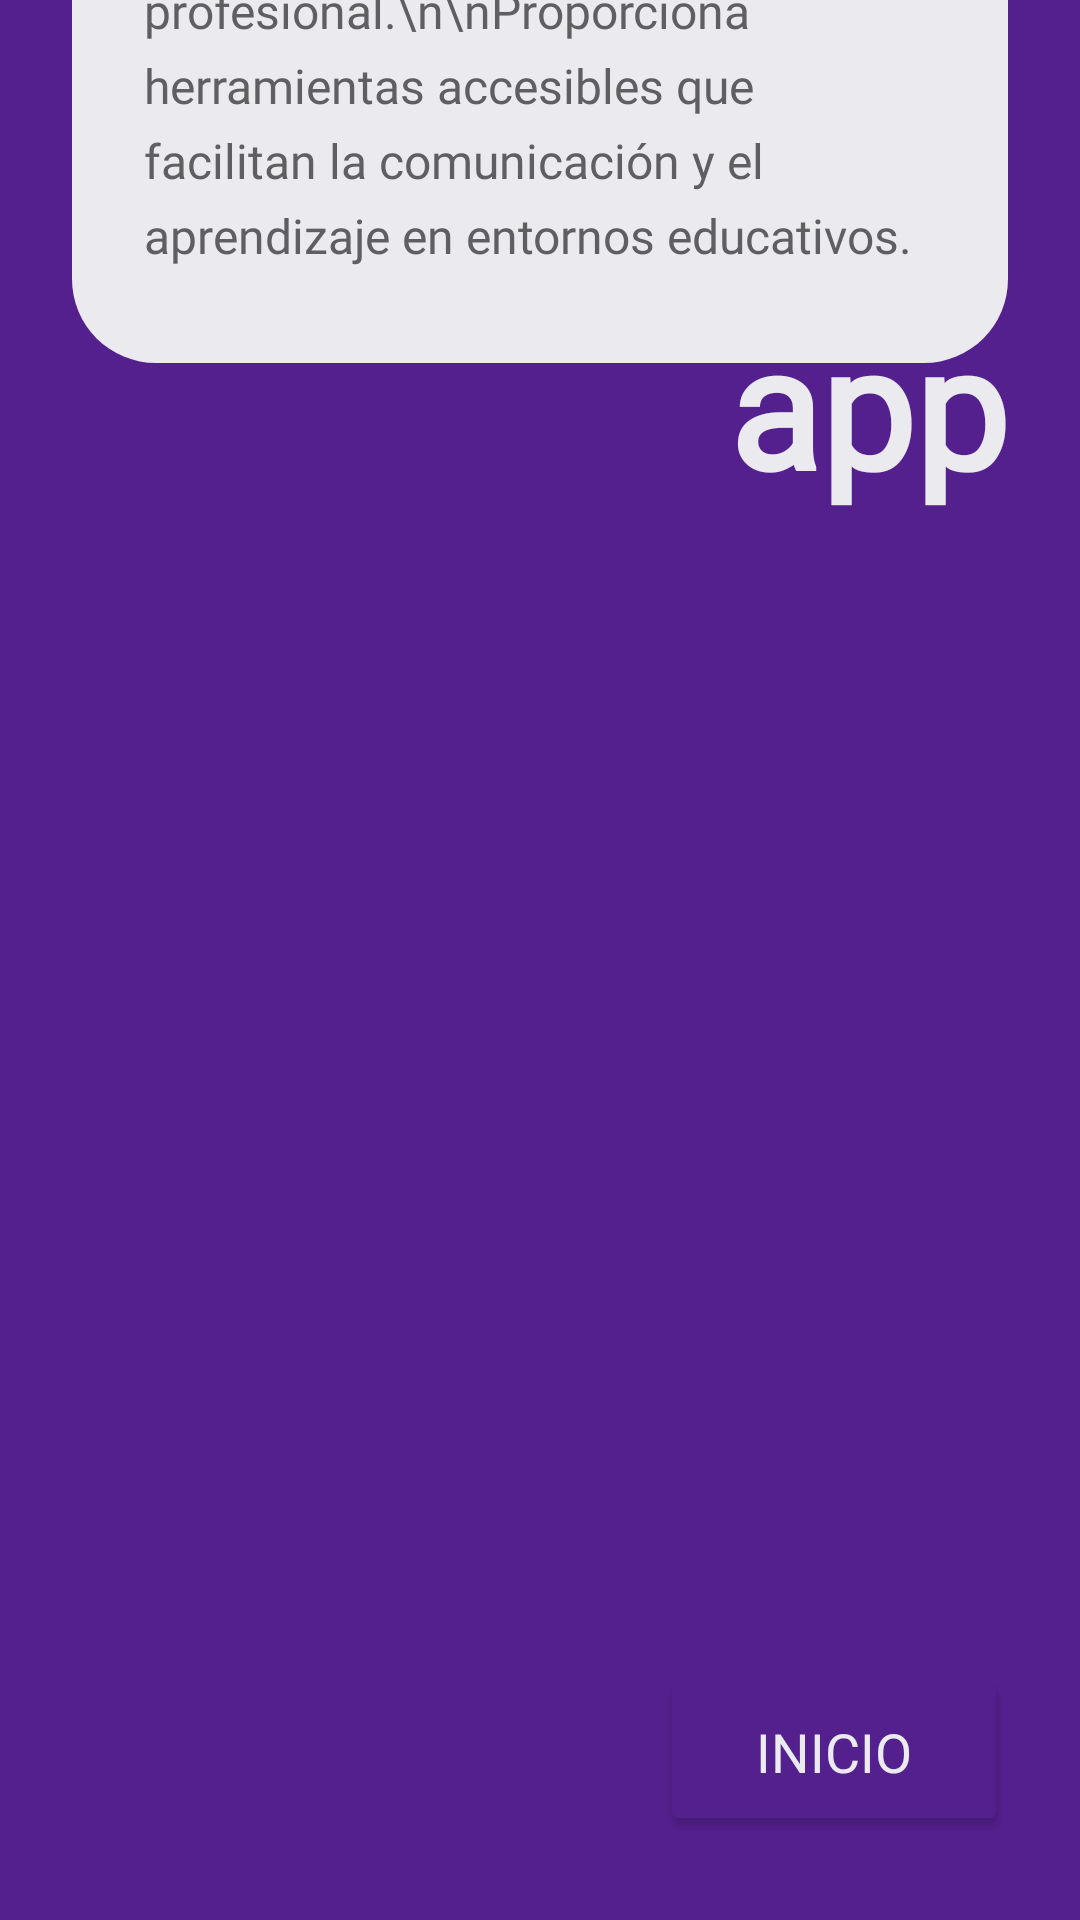

This screen was rendered from an Android layout file. Write that file and the resources it references.
<!-- AndroidManifest.xml: activity theme Theme.OirApp -->
<!-- res/layout/activity_main.xml -->
<?xml version="1.0" encoding="utf-8"?>
<androidx.constraintlayout.widget.ConstraintLayout xmlns:android="http://schemas.android.com/apk/res/android"
    xmlns:app="http://schemas.android.com/apk/res-auto"
    xmlns:tools="http://schemas.android.com/tools"
    android:id="@+id/main"
    android:layout_width="match_parent"
    android:layout_height="match_parent"
    android:background="@color/colorBackgroundPurple"
    tools:context=".MainActivity">

    <TextView
        android:id="@+id/textView"
        android:layout_width="120dp"
        android:layout_height="wrap_content"
        android:layout_marginTop="32dp"
        android:layout_marginEnd="24dp"
        android:fontFamily="@font/work_sans_700_normal"
        android:text="Oir app"
        android:textAlignment="viewEnd"
        android:textColor="@color/colorTextLight"
        android:textSize="56sp"
        android:textStyle="bold"
        app:layout_constraintEnd_toEndOf="parent"
        app:layout_constraintHorizontal_bias="1"
        app:layout_constraintStart_toStartOf="parent"
        app:layout_constraintTop_toTopOf="parent" />

    <LinearLayout
        android:layout_width="match_parent"
        android:layout_height="wrap_content"
        android:layout_marginTop="-152dp"
        android:layout_marginHorizontal="24dp"
        android:background="@drawable/rounded_background_light"
        android:orientation="vertical"
        android:paddingHorizontal="24dp"
        android:paddingVertical="32dp"
        app:layout_constraintEnd_toEndOf="parent"
        app:layout_constraintHorizontal_bias="0.539"
        app:layout_constraintStart_toStartOf="parent"
        app:layout_constraintTop_toBottomOf="@+id/imageView">

        <TextView
            android:id="@+id/textView2"
            android:layout_width="match_parent"
            android:layout_height="wrap_content"
            android:fontFamily="@font/work_sans_400_normal"
            android:lineSpacingExtra="6sp"
            android:text="Oir App es una aplicación móvil diseñada para apoyar a personas con discapacidad auditiva en su ingreso y desarrollo en la educación profesional.\n\nProporciona herramientas accesibles que facilitan la comunicación y el aprendizaje en entornos educativos."
            android:textColor="@color/colorTextGrey"
            android:textSize="16sp" />

    </LinearLayout>

    <ImageView
        android:id="@+id/imageView"
        android:layout_width="wrap_content"
        android:layout_height="wrap_content"
        android:layout_marginTop="12dp"
        android:contentDescription="Logo principal"
        app:layout_constraintEnd_toEndOf="parent"
        app:layout_constraintHorizontal_bias="0.5"
        app:layout_constraintStart_toStartOf="parent"
        app:layout_constraintTop_toTopOf="parent"
        app:srcCompat="@drawable/logo" />

    <Button
        android:id="@+id/button"
        android:layout_width="wrap_content"
        android:layout_height="wrap_content"
        android:layout_marginEnd="24dp"
        android:layout_marginBottom="28dp"
        android:backgroundTint="@color/colorBackgroundPurple"
        android:fontFamily="@font/work_sans_400_normal"
        android:paddingHorizontal="32dp"
        android:paddingVertical="16dp"
        android:text="Inicio"
        android:textColor="@color/colorTextLight"
        android:textSize="18sp"
        app:cornerRadius="8dp"
        app:layout_constraintBottom_toBottomOf="parent"
        app:layout_constraintEnd_toEndOf="parent"
        app:layout_constraintHorizontal_bias="1"
        app:layout_constraintStart_toStartOf="parent"
        app:strokeColor="@color/colorBackgroundLight"
        app:strokeWidth="1dp" />

</androidx.constraintlayout.widget.ConstraintLayout>
<!-- resources referenced by this layout -->
<resources>
  <color name="colorBackgroundLight">#FFEBEAEF</color>
  <color name="colorBackgroundPurple">#FF54208E</color>
  <color name="colorTextGrey">#FF5F5F61</color>
  <color name="colorTextLight">#FFEBEAEF</color>
  <!-- drawable logo: png bitmap (drawable, 74402 bytes) -->
  <!-- drawable rounded_background_light (drawable) -->
  <?xml version="1.0" encoding="utf-8"?>
  <shape xmlns:android="http://schemas.android.com/apk/res/android">
      <solid android:color="@color/colorBackgroundLight"/>
      <corners android:radius="28dp"/>
  </shape>
  <style name="Theme.OirApp" parent="android:Theme.Material.Light.NoActionBar" />
</resources>
